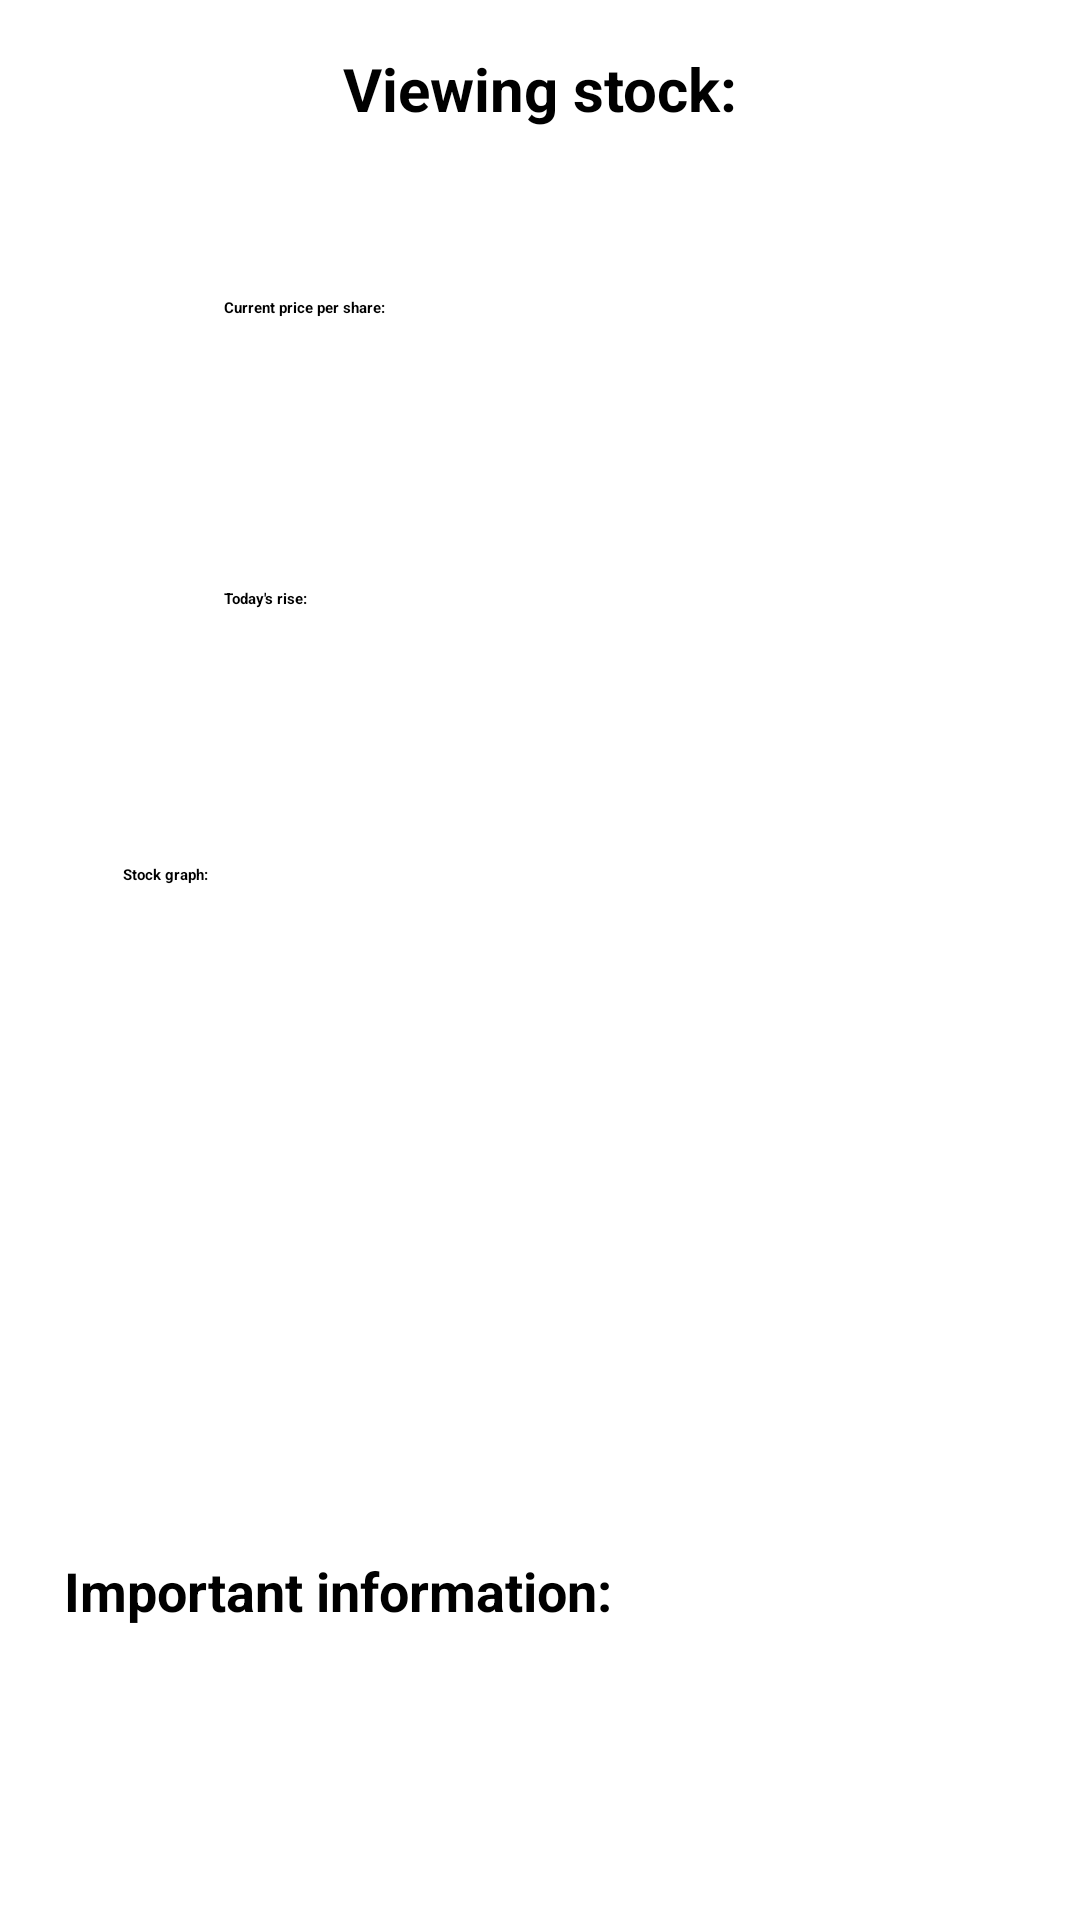

The Android layout XML behind this screen, and the referenced resources:
<!-- AndroidManifest.xml: application theme splashScreenTheme -->
<!-- res/layout/fragment_detailed_portfolio.xml -->
<?xml version="1.0" encoding="utf-8"?>

<layout xmlns:android="http://schemas.android.com/apk/res/android"
    xmlns:app="http://schemas.android.com/apk/res-auto"
    xmlns:tools="http://schemas.android.com/tools">

    <androidx.constraintlayout.widget.ConstraintLayout
        android:id="@+id/frameLayout"
        android:layout_width="match_parent"
        android:layout_height="match_parent"
        tools:context=".views.fragments.PortfolioDetailedFragment">

        <EditText
            android:id="@+id/stockSymbol"
            android:layout_width="wrap_content"
            android:layout_height="wrap_content"
            android:layout_marginTop="8dp"
            android:background="@drawable/text_input_border_invisible"
            android:ems="10"
            android:inputType="none"
            android:text=""
            android:clickable="false"
            android:focusable="false"
            android:gravity="center_horizontal|center_vertical"
            app:layout_constraintEnd_toEndOf="parent"
            app:layout_constraintHorizontal_bias="0.5"
            app:layout_constraintStart_toStartOf="parent"
            app:layout_constraintTop_toBottomOf="@+id/detailedHeadline" />

        <EditText
            android:id="@+id/todayRise"
            android:layout_width="211dp"
            android:layout_height="44dp"
            android:layout_marginTop="48dp"
            android:background="@drawable/text_input_border_invisible"
            android:ems="10"
            android:inputType="none"
            android:text=""
            android:clickable="false"
            android:focusable="false"
            android:gravity="center_horizontal|center_vertical"
            app:layout_constraintEnd_toEndOf="parent"
            app:layout_constraintHorizontal_bias="0.5"
            app:layout_constraintStart_toStartOf="parent"
            app:layout_constraintTop_toBottomOf="@+id/stockPrice" />

        <EditText
            android:id="@+id/stockPrice"
            android:layout_width="210dp"
            android:layout_height="49dp"
            android:layout_marginTop="48dp"
            android:background="@drawable/text_input_border_invisible"
            android:ems="10"
            android:inputType="none"
            android:text=""
            android:clickable="false"
            android:focusable="false"
            android:gravity="center_horizontal|center_vertical"
            app:layout_constraintEnd_toEndOf="parent"
            app:layout_constraintHorizontal_bias="0.497"
            app:layout_constraintStart_toStartOf="parent"
            app:layout_constraintTop_toBottomOf="@+id/stockSymbol" />

        <TextView
            android:id="@+id/informationText"
            android:layout_width="wrap_content"
            android:layout_height="wrap_content"
            android:layout_marginTop="24dp"
            android:text="Important information:"
            android:textSize="18dp"
            android:textStyle="bold"
            app:layout_constraintEnd_toEndOf="parent"
            app:layout_constraintHorizontal_bias="0.12"
            app:layout_constraintStart_toStartOf="parent"
            app:layout_constraintTop_toBottomOf="@+id/stockGraphImage" />

        <TextView
            android:id="@+id/todayLow"
            android:layout_width="wrap_content"
            android:layout_height="wrap_content"
            android:layout_marginTop="16dp"
            android:text=""
            android:textStyle="bold"
            app:layout_constraintStart_toStartOf="@+id/todayHigh"
            app:layout_constraintTop_toBottomOf="@+id/todayHigh" />

        <TextView
            android:id="@+id/todayHigh"
            android:layout_width="wrap_content"
            android:layout_height="wrap_content"
            android:layout_marginTop="16dp"
            android:text=""
            android:textStyle="bold"
            app:layout_constraintStart_toStartOf="@+id/informationText"
            app:layout_constraintTop_toBottomOf="@+id/informationText" />

        <TextView
            android:id="@+id/openingPrice"
            android:layout_width="wrap_content"
            android:layout_height="wrap_content"
            android:layout_marginTop="16dp"
            android:text=""
            android:textStyle="bold"
            app:layout_constraintStart_toStartOf="@+id/todayLow"
            app:layout_constraintTop_toBottomOf="@+id/todayLow" />

        <TextView
            android:id="@+id/detailedHeadline"
            android:layout_width="wrap_content"
            android:layout_height="wrap_content"
            android:layout_marginTop="16dp"
            android:text="Viewing stock:"
            android:textAlignment="center"
            android:textSize="20dp"
            android:textStyle="bold"
            app:layout_constraintEnd_toEndOf="parent"
            app:layout_constraintHorizontal_bias="0.5"
            app:layout_constraintStart_toStartOf="parent"
            app:layout_constraintTop_toTopOf="parent" />

        <TextView
            android:id="@+id/stockPriceLabel"
            android:layout_width="wrap_content"
            android:layout_height="wrap_content"
            android:text="Current price per share:"
            android:textStyle="bold"
            app:layout_constraintBottom_toTopOf="@+id/stockPrice"
            app:layout_constraintStart_toStartOf="@+id/stockPrice" />

        <TextView
            android:id="@+id/todayRiseLabel"
            android:layout_width="wrap_content"
            android:layout_height="wrap_content"
            android:text="Today's rise:"
            android:textStyle="bold"
            app:layout_constraintBottom_toTopOf="@+id/todayRise"
            app:layout_constraintStart_toStartOf="@+id/todayRise" />

        <ImageView
            android:id="@+id/stockGraphImage"
            android:layout_width="278dp"
            android:layout_height="199dp"
            android:layout_marginTop="48dp"
            app:layout_constraintEnd_toEndOf="parent"
            app:layout_constraintHorizontal_bias="0.5"
            app:layout_constraintStart_toStartOf="parent"
            app:layout_constraintTop_toBottomOf="@+id/todayRise"
            app:srcCompat="@drawable/stock_graph_default_img" />

        <TextView
            android:id="@+id/stockGraphLabel"
            android:layout_width="wrap_content"
            android:layout_height="wrap_content"
            android:text="Stock graph:"
            android:textStyle="bold"
            app:layout_constraintBottom_toTopOf="@+id/stockGraphImage"
            app:layout_constraintStart_toStartOf="@+id/stockGraphImage" />

    </androidx.constraintlayout.widget.ConstraintLayout>
</layout>
<!-- resources referenced by this layout -->
<resources>
  <!-- drawable stock_graph_default_img: png bitmap (drawable, 195429 bytes) -->
</resources>
